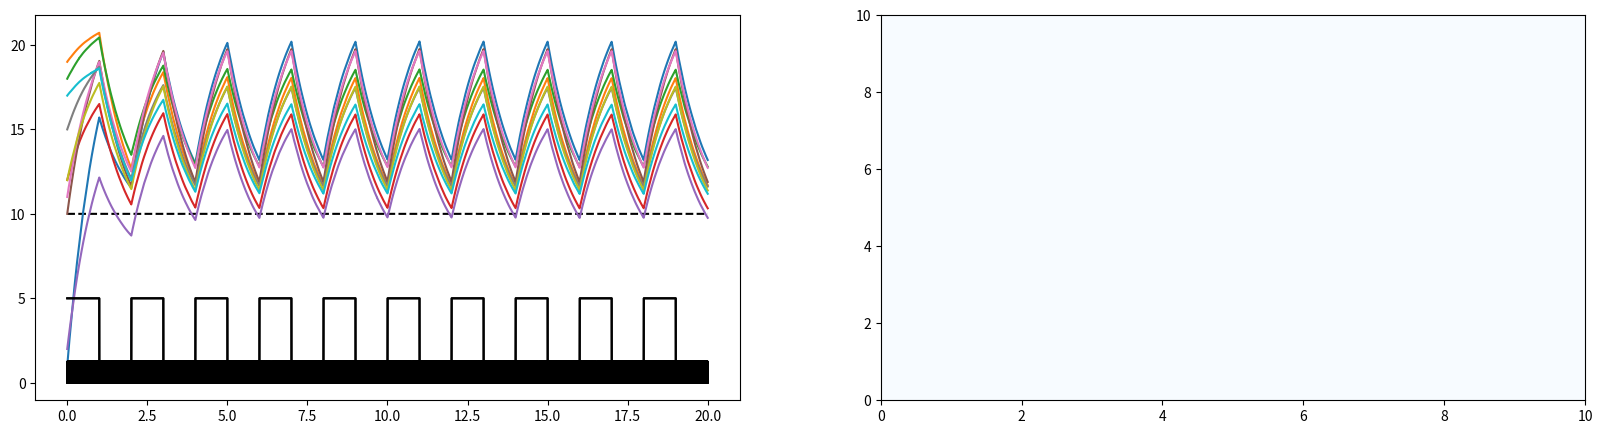
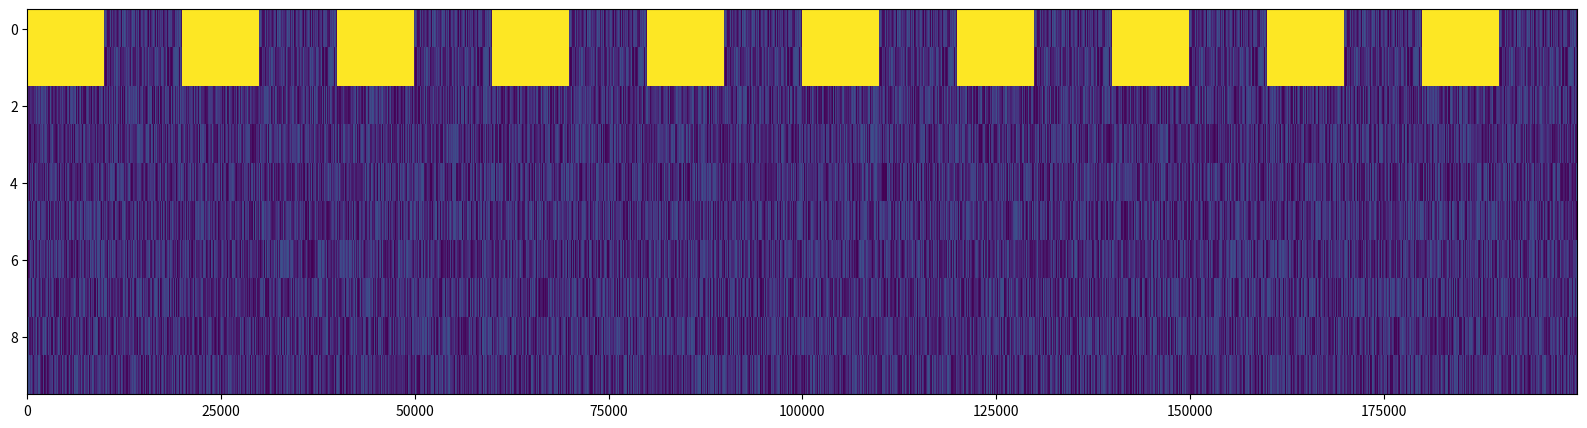

Reproduce these figures in Python, in order.
import numpy as np
import matplotlib.pyplot as plt
import scipy.signal as sig
%matplotlib inline

class NeuralNet(object):
    
    def __init__(self, FF_NUM=10, REC_NUM=10, TOT_TIME=20, STEPS_DIM=0.0001, STARTING_RATE = 20,
                   TARGET_RATE=10, THETA_START=0.07, ETA=float('1e-2'), TAU=0.03, TIME_CONST = 1,
                   FF_PL=False, REC_PL=False):
        self.FF_NUM = FF_NUM
        self.REC_NUM = REC_NUM
        self.TOT_TIME = TOT_TIME
        self.STEPS_DIM = STEPS_DIM
        self.STARTING_RATE = STARTING_RATE #starting rate for recurrent network
        self.TARGET_RATE = TARGET_RATE
        self.THETA_START = THETA_START
        self.ETA = ETA
        self.TAU = TAU #for weights
        self.FF_PL = FF_PL
        self.REC_PL = REC_PL
        self.TIME_CONST = TIME_CONST #for rate
        
        self.change_values()
        self.set_stimulation()
        
        
    def __repr__(self):
        return '''%d FF neurons\n%d REC neurons''' % (self.FF_NUM, self.REC_NUM) 
        
        
    def change_values(self):
        
        self.STEPS_N = round(self.TOT_TIME/self.STEPS_DIM) # time steps = total simulation time / simulation step size
        self.time_vect = np.linspace(0,self.TOT_TIME, self.STEPS_N) # create a time vector of size TOT.time and step size 
        
        self.rec_nn = np.zeros((self.REC_NUM, self.STEPS_N)) # create empty array with size of the recurrent network
        self.rec_nn[:,0] = np.random.randint(0,self.STARTING_RATE,self.REC_NUM) # intial firing rates at time step 0
        
        self.ff_nn = np.zeros((self.REC_NUM, self.STEPS_N))
        
        # create a random weight matrix for feed-forward input (size REC x FF) 
        self.w_ff = np.random.uniform(0.5, 2, [self.REC_NUM, self.FF_NUM]) #random uniform rates [0.5, 2] Hz (Clopath)
        
        # create a random weight matrix for the recurrent network
        self.w_rec = np.zeros((self.REC_NUM, self.REC_NUM, self.STEPS_N))
        self.w_rec[:,:,0] = 0.25 #recurrent weights of 0.25 Hz (Clopath)
        
        self.theta = np.zeros((self.REC_NUM, self.STEPS_N))
        self.theta[:,0] = self.THETA_START
    
    
    def set_stimulation(self, BACKGROUND_TYPE='noisy', STIM_TYPE='square_wave', 
                        STIM_VALUE=None, NOISE_VALUE=None, STIM_LENGTH=None, STIM_END=None,
                        target_neurons=None):
                        #target_neurons=[]):
        if STIM_VALUE is None:
            STIM_VALUE = self.STARTING_RATE/4
        if NOISE_VALUE is None:
            NOISE_VALUE = STIM_VALUE/4
        if STIM_END is None:
            STIM_END = self.TOT_TIME
        if STIM_LENGTH is None:
            STIM_LENGTH = round(self.TOT_TIME/2)
        if target_neurons is None:
            target_neurons = list(range(round(self.REC_NUM/5)))
        
        #Set the background (input values to nonstimulated neurons - zero or random noise)
        if BACKGROUND_TYPE=='none':
            #Set the input values of the non stimulated neurons
            self.ff_nn = np.zeros((self.REC_NUM, self.STEPS_N)) 
            #Set the gaps of the periodic signal without stimulus
            periodic_sig = np.zeros((len(target_neurons), round(STIM_LENGTH*2/self.STEPS_DIM)))
            
        elif BACKGROUND_TYPE=='noisy':
            #Set the input values of the non stimulated neurons
            self.ff_nn = np.random.rand(
                self.REC_NUM, self.time_vect.shape[0])*NOISE_VALUE 
            #Set the gaps of the periodic signal without stimulus
            periodic_sig = np.random.rand(
                len(target_neurons), round(STIM_LENGTH*2/self.STEPS_DIM))*NOISE_VALUE
        
        #Set the stimulation values
        if STIM_TYPE=='square_wave':
            #Non-noisy square wave:
            periodic_sig[:,0:round(STIM_LENGTH/self.STEPS_DIM)] = STIM_VALUE
        elif STIM_TYPE=='noisy_square_wave':
            #Noisy square wave:
            periodic_sig[:,0:round(STIM_LENGTH/self.STEPS_DIM)] = STIM_VALUE + np.random.rand(
                len(target_neurons), round(STIM_LENGTH/self.STEPS_DIM))*NOISE_VALUE
        
        #Multiple stimuli if stim_length is shorter than total time: 
        stim_template = np.tile(periodic_sig, [1, round(STIM_END/STIM_LENGTH)+1])
        #print(self.ff_nn.shape)
        self.ff_nn[target_neurons,:round(STIM_END/self.STEPS_DIM)] = stim_template[
            :,:round(STIM_END/self.STEPS_DIM)]

    def display_stim(self):
        f, ax = plt.subplots(1,1, figsize = (20,5))
        ax.imshow(self.ff_nn, aspect='auto',  interpolation='nearest')
    
    def run_network(self):
        for i in range(1,self.STEPS_N):
            np.fill_diagonal(self.w_rec[:,:,i-1], 0) # set diagonal to 0 to prevent self-excitation
            
            self.rec_nn[:,i] = self.rec_nn[:,i-1] + (self.STEPS_DIM/self.TIME_CONST)*(
                    -self.rec_nn[:,i-1] + self.w_rec[:,:,i-1].dot(self.rec_nn[:,i-1]) + 
                    self.w_ff[:,:].dot(self.ff_nn[:,i-1]))
            
            self.theta[:,i] = self.theta[:,i-1] + (self.STEPS_DIM/self.TAU) * (
                -self.theta[:,i-1] + (self.rec_nn[:,i]**2)/self.TARGET_RATE)
                        
            if self.REC_PL:
                self.w_rec[:,:,i-1] = self.w_rec[:,:,i-1].clip(0)
                
                self.w_rec[:,:,i] = self.w_rec[:,:,i-1] + self.STEPS_DIM*self.ETA *(
                    self.w_rec[:,:,i-1] * (self.rec_nn[:,i-1]*(self.rec_nn[:,i-1] - self.theta[:,i-1])).T).T
                
            elif self.FF_PL:
                self.w_ff[:,:,i-1] = self.w_ff[:,:,i-1].clip(0)
                self.w_ff[:,:] = self.w_ff[:,:] + self.STEPS_DIM*self.ETA *(
                    self.w_ff[:,:] * (self.ff_nn[:,i-1]*(self.ff_nn[:,i-1] - self.theta[:,i-1])).T).T
                
    def plot_nn(self):
        f, ax = plt.subplots(1,2, figsize = (20,5))
        
        ax[0].plot(self.time_vect, [plastic_recurr.TARGET_RATE]*plastic_recurr.time_vect.shape[0], 'k--')
                   
        for i in range(self.REC_NUM):
            ax[0].plot(self.time_vect, self.rec_nn[i,0:self.time_vect.shape[0]])
        
        for i in range(self.FF_NUM):
            ax[0].plot(self.time_vect, self.ff_nn[i,0:self.time_vect.shape[0]], 'k')
            
        rec_weight_map = ax[1].pcolor(self.w_rec[:,:,self.STEPS_N-1], cmap=plt.cm.Blues)
#        f[1].colorbar(rec_weight_map)
        
            

#%%timeit
plastic_recurr = NeuralNet()
plastic_recurr.set_stimulation(STIM_LENGTH=1)

#%%timeit
plastic_recurr.run_network()


plastic_recurr.plot_nn()


print(plastic_recurr.w_rec[:,:,plastic_recurr.STEPS_N-1])

plastic_recurr.display_stim()





